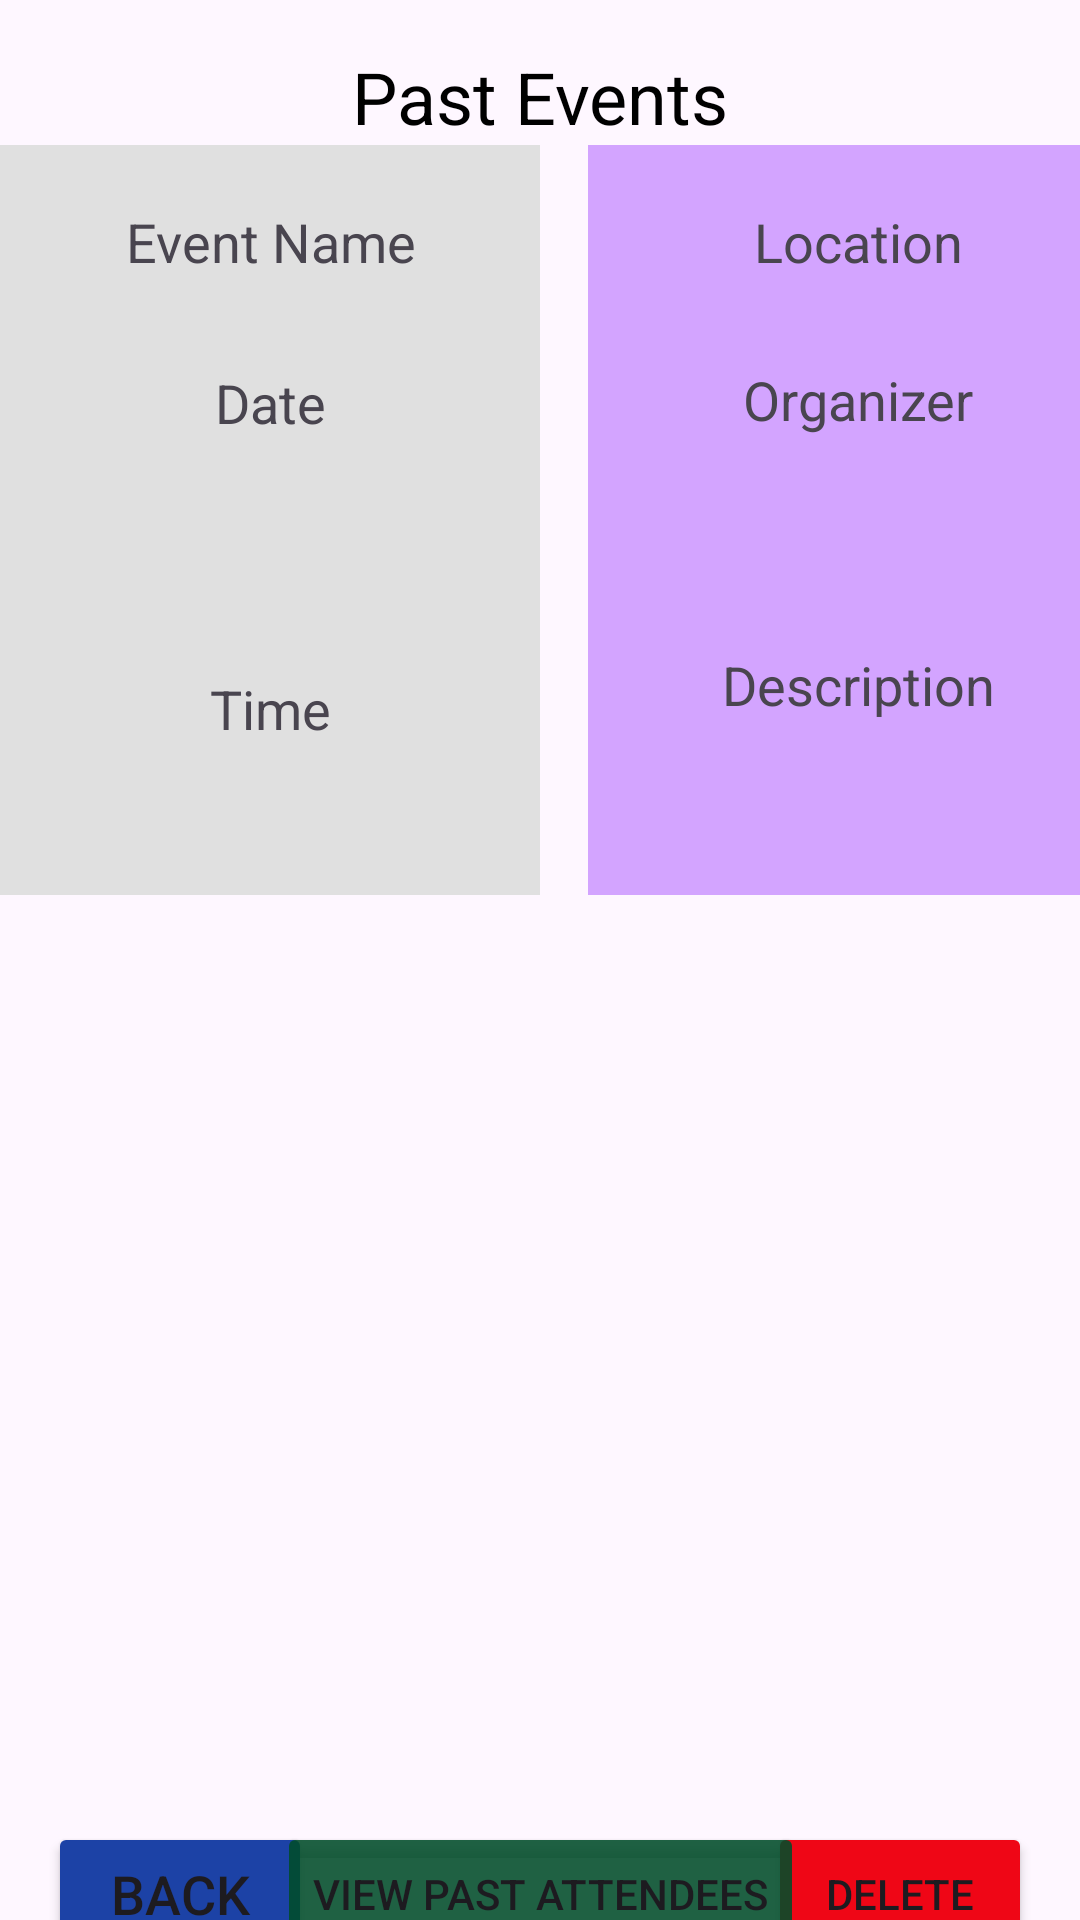

Here is an Android app screen rendered from its layout file. Give the layout XML and the strings, colors and styles it references.
<!-- AndroidManifest.xml: application theme Theme.User_Interface_Login_Page -->
<!-- res/layout/activity_past_events_page.xml -->
<?xml version="1.0" encoding="utf-8"?>
<androidx.constraintlayout.widget.ConstraintLayout xmlns:android="http://schemas.android.com/apk/res/android"
    xmlns:app="http://schemas.android.com/apk/res-auto"
    xmlns:tools="http://schemas.android.com/tools"
    android:id="@+id/main"
    android:layout_width="match_parent"
    android:layout_height="match_parent"
    tools:context=".PastEventsPage">

    <TextView
        android:id="@+id/pastEventsTitle"
        android:layout_width="wrap_content"
        android:layout_height="wrap_content"
        android:text="Past Events"
        android:textSize="24sp"
        android:textColor="@android:color/black"
        app:layout_constraintTop_toTopOf="parent"
        app:layout_constraintStart_toStartOf="parent"
        app:layout_constraintEnd_toEndOf="parent"
        android:layout_marginTop="16dp"
        android:layout_marginBottom="24dp" />

    <LinearLayout
        android:id="@+id/linearLayoutEventLeft"
        android:layout_width="0dp"
        android:layout_height="250sp"
        android:orientation="vertical"
        android:padding="12dp"
        android:background="#E0E0E0"
        app:layout_constraintTop_toBottomOf="@id/pastEventsTitle"
        app:layout_constraintStart_toStartOf="parent"
        app:layout_constraintEnd_toStartOf="@id/linearLayoutEventRight"
        app:layout_constraintWidth_percent="0.5"
        android:layout_marginEnd="8dp">

        <TextView
            android:id="@+id/eventNameText"
            android:layout_width="match_parent"
            android:layout_height="wrap_content"
            android:gravity="center"
            android:text="Event Name"
            android:textSize="18sp"
            android:paddingVertical="8dp" />

        <TextView
            android:id="@+id/eventDateText"
            android:layout_width="match_parent"
            android:layout_height="67dp"
            android:gravity="center"
            android:paddingVertical="8dp"
            android:text="Date"
            android:textSize="18sp" />

        <TextView
            android:id="@+id/eventTimeText"
            android:layout_width="match_parent"
            android:layout_height="137dp"
            android:gravity="center"
            android:paddingVertical="8dp"
            android:text="Time"
            android:textSize="18sp" />
    </LinearLayout>

    <LinearLayout
        android:id="@+id/linearLayoutEventRight"
        android:layout_width="0dp"
        android:layout_height="250sp"
        android:orientation="vertical"
        android:padding="12dp"
        android:background="#D3A4FF"
        app:layout_constraintTop_toTopOf="@id/linearLayoutEventLeft"
        app:layout_constraintStart_toEndOf="@id/linearLayoutEventLeft"
        app:layout_constraintEnd_toEndOf="parent"
        app:layout_constraintWidth_percent="0.5"
        android:layout_marginStart="8dp">

        <TextView
            android:id="@+id/eventLocationText"
            android:layout_width="match_parent"
            android:layout_height="wrap_content"
            android:gravity="center"
            android:text="Location"
            android:textSize="18sp"
            android:paddingVertical="8dp" />

        <TextView
            android:id="@+id/organizerNameText"
            android:layout_width="match_parent"
            android:layout_height="65dp"
            android:gravity="center"
            android:paddingVertical="8dp"
            android:text="Organizer"
            android:textSize="18sp" />

        <TextView
            android:id="@+id/eventDescriptionText"
            android:layout_width="match_parent"
            android:layout_height="125dp"
            android:gravity="center"
            android:paddingVertical="8dp"
            android:text="Description"
            android:textSize="18sp" />
    </LinearLayout>

    <ListView
        android:id="@+id/eventsListView"
        android:layout_width="0dp"
        android:layout_height="300dp"
        android:layout_marginTop="24dp"
        app:layout_constraintTop_toBottomOf="@id/linearLayoutEventRight"
        app:layout_constraintStart_toStartOf="parent"
        app:layout_constraintEnd_toEndOf="parent"
        android:padding="8dp" />

    <Button
        android:id="@+id/backToMainButton"
        android:layout_width="wrap_content"
        android:layout_height="wrap_content"
        android:layout_marginStart="16dp"
        android:backgroundTint="#1C42A6"
        android:text="Back"
        android:textSize="18sp"
        app:layout_constraintBottom_toBottomOf="parent"
        app:layout_constraintStart_toStartOf="parent"
        app:layout_constraintTop_toBottomOf="@id/eventsListView" />

    <Button
        android:id="@+id/buttonDeletePast"
        android:layout_width="wrap_content"
        android:layout_height="wrap_content"
        android:layout_marginEnd="16dp"
        android:backgroundTint="#EF0616"
        android:text="Delete"
        app:layout_constraintBottom_toBottomOf="parent"
        app:layout_constraintEnd_toEndOf="parent"
        app:layout_constraintTop_toBottomOf="@+id/eventsListView" />

    <Button
        android:id="@+id/buttonPastAttendees"
        android:layout_width="wrap_content"
        android:layout_height="wrap_content"
        android:text="View Past Attendees"
        android:backgroundTint="#E0014D2A"
        app:layout_constraintBottom_toBottomOf="parent"
        app:layout_constraintEnd_toStartOf="@+id/buttonDeletePast"
        app:layout_constraintHorizontal_bias="0.503"
        app:layout_constraintStart_toEndOf="@+id/backToMainButton"
        app:layout_constraintTop_toBottomOf="@+id/eventsListView" />

</androidx.constraintlayout.widget.ConstraintLayout>
<!-- resources referenced by this layout -->
<resources>
  <style name="Theme.User_Interface_Login_Page" parent="Base.Theme.User_Interface_Login_Page" />
  <style name="Base.Theme.User_Interface_Login_Page" parent="Theme.Material3.DayNight.NoActionBar">
          
          
      </style>
</resources>
